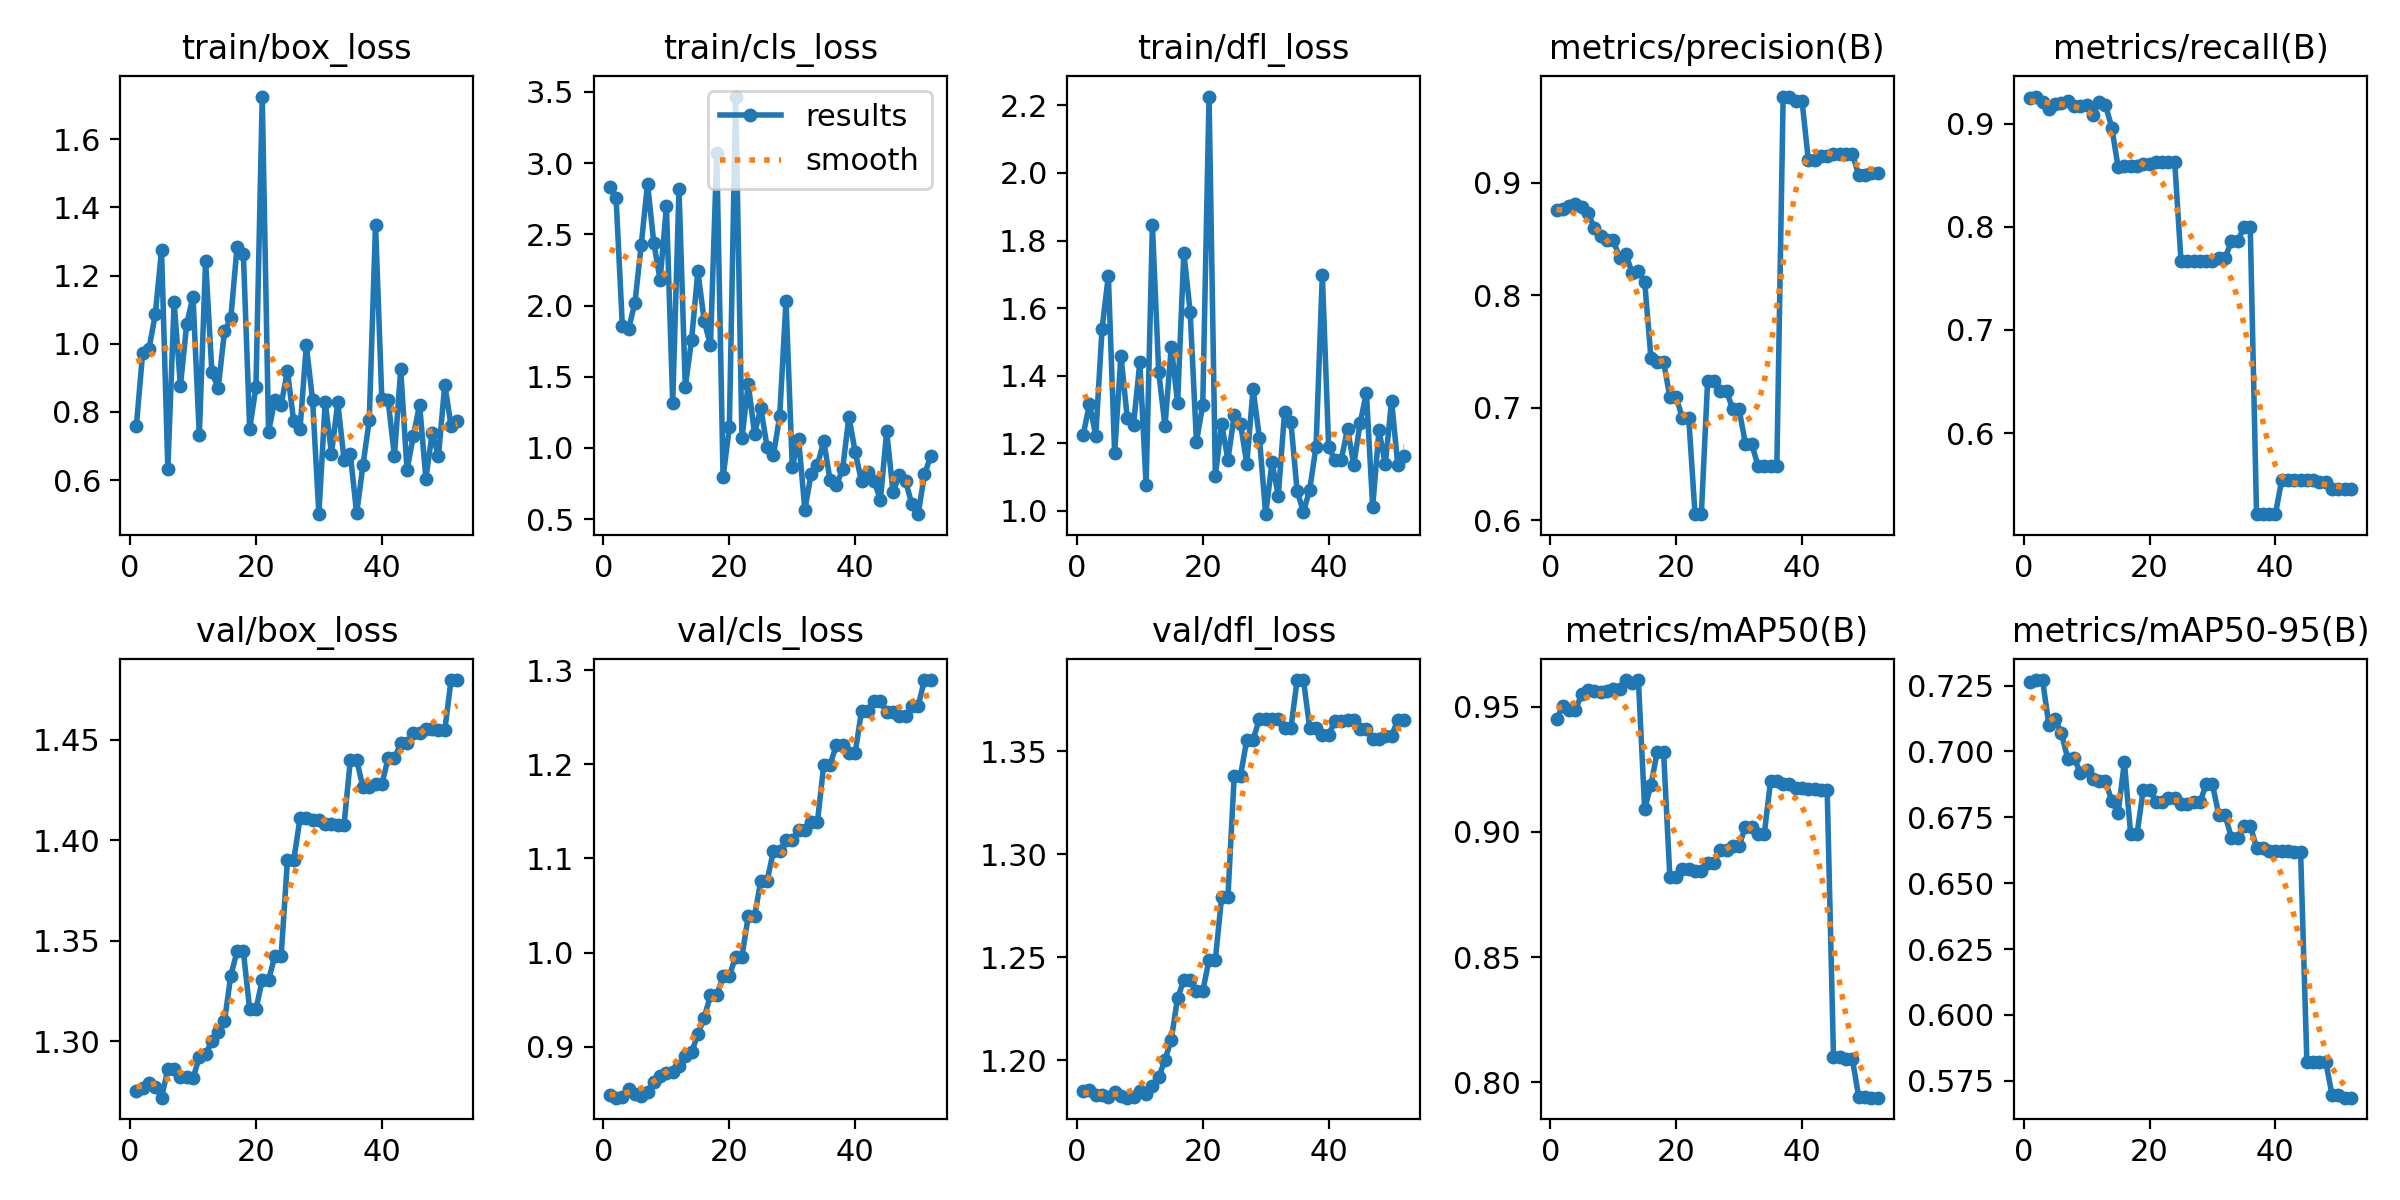

The data file committed next to this chart (first rows):
epoch, train/box_loss, train/cls_loss, train/dfl_loss, metrics/precision(B), metrics/recall(B), metrics/mAP50(B), metrics/mAP50-95(B), val/box_loss, val/cls_loss, val/dfl_loss, lr/pg0, lr/pg1, lr/pg2
1, 0.7595, 2.83, 1.224, 0.8754, 0.9247, 0.9452, 0.7264, 1.275, 0.8482, 1.185, 0, 0, 0
2, 0.9738, 2.755, 1.317, 0.8762, 0.9265, 0.9502, 0.7271, 1.277, 0.8459, 1.185, 1.1782e-06, 1.1782e-06, 1.1782e-06
3, 0.9843, 1.857, 1.223, 0.8788, 0.9209, 0.9488, 0.727, 1.28, 0.8471, 1.183, 2.3329e-06, 2.3329e-06, 2.3329e-06
4, 1.086, 1.838, 1.539, 0.8806, 0.9145, 0.9488, 0.7102, 1.278, 0.8553, 1.183, 3.464e-06, 3.464e-06, 3.464e-06
5, 1.274, 2.019, 1.696, 0.8781, 0.9191, 0.955, 0.7124, 1.272, 0.8503, 1.182, 4.5715e-06, 4.5715e-06, 4.5715e-06
6, 0.6335, 2.427, 1.171, 0.8728, 0.9198, 0.9569, 0.7068, 1.286, 0.8474, 1.185, 5.6555e-06, 5.6555e-06, 5.6555e-06
7, 1.121, 2.855, 1.46, 0.86, 0.9226, 0.9563, 0.6973, 1.286, 0.8524, 1.183, 6.7159e-06, 6.7159e-06, 6.7159e-06
8, 0.8771, 2.438, 1.276, 0.8528, 0.917, 0.9559, 0.6975, 1.282, 0.8621, 1.182, 7.7527e-06, 7.7527e-06, 7.7527e-06
9, 1.058, 2.181, 1.254, 0.8487, 0.917, 0.9563, 0.692, 1.282, 0.8685, 1.182, 8.766e-06, 8.766e-06, 8.766e-06
10, 1.138, 2.696, 1.44, 0.8491, 0.9186, 0.957, 0.693, 1.282, 0.8723, 1.185, 9.7557e-06, 9.7557e-06, 9.7557e-06
11, 0.7314, 1.319, 1.076, 0.8333, 0.9082, 0.9571, 0.6896, 1.292, 0.8729, 1.183, 1.0722e-05, 1.0722e-05, 1.0722e-05
12, 1.244, 2.815, 1.846, 0.8367, 0.9209, 0.9607, 0.6888, 1.294, 0.8793, 1.188, 1.1664e-05, 1.1664e-05, 1.1664e-05
13, 0.9158, 1.428, 1.412, 0.8199, 0.9183, 0.9596, 0.6887, 1.3, 0.8898, 1.192, 1.2584e-05, 1.2584e-05, 1.2584e-05
14, 0.8701, 1.761, 1.252, 0.8213, 0.8963, 0.9607, 0.6812, 1.305, 0.8942, 1.2, 1.3479e-05, 1.3479e-05, 1.3479e-05
15, 1.036, 2.242, 1.486, 0.8118, 0.8582, 0.9092, 0.6765, 1.31, 0.9131, 1.21, 1.4351e-05, 1.4351e-05, 1.4351e-05
16, 1.075, 1.893, 1.32, 0.7441, 0.8589, 0.9188, 0.6959, 1.333, 0.931, 1.23, 1.5199e-05, 1.5199e-05, 1.5199e-05
17, 1.284, 1.721, 1.764, 0.741, 0.8587, 0.9321, 0.6686, 1.345, 0.9545, 1.239, 1.6024e-05, 1.6024e-05, 1.6024e-05
18, 1.264, 3.069, 1.589, 0.741, 0.8587, 0.9321, 0.6686, 1.345, 0.9545, 1.239, 1.6825e-05, 1.6825e-05, 1.6825e-05
19, 0.7508, 0.7926, 1.205, 0.7095, 0.861, 0.8819, 0.6855, 1.316, 0.9752, 1.234, 1.7603e-05, 1.7603e-05, 1.7603e-05
20, 0.8725, 1.145, 1.314, 0.7095, 0.861, 0.8819, 0.6855, 1.316, 0.9752, 1.234, 1.8357e-05, 1.8357e-05, 1.8357e-05
21, 1.725, 3.467, 2.226, 0.6908, 0.8634, 0.885, 0.681, 1.331, 0.9958, 1.249, 1.9088e-05, 1.9088e-05, 1.9088e-05
22, 0.7411, 1.067, 1.104, 0.6908, 0.8634, 0.885, 0.681, 1.331, 0.9958, 1.249, 1.9795e-05, 1.9795e-05, 1.9795e-05
23, 0.835, 1.451, 1.258, 0.6055, 0.8627, 0.8845, 0.6824, 1.342, 1.038, 1.279, 2.0478e-05, 2.0478e-05, 2.0478e-05
24, 0.8204, 1.101, 1.151, 0.6055, 0.8627, 0.8845, 0.6824, 1.342, 1.038, 1.279, 2.1138e-05, 2.1138e-05, 2.1138e-05
25, 0.9201, 1.281, 1.283, 0.7237, 0.7667, 0.8876, 0.68, 1.39, 1.076, 1.338, 2.1774e-05, 2.1774e-05, 2.1774e-05
26, 0.7723, 1.006, 1.257, 0.7237, 0.7667, 0.8876, 0.68, 1.39, 1.076, 1.338, 2.2387e-05, 2.2387e-05, 2.2387e-05
27, 0.7492, 0.948, 1.14, 0.7149, 0.7667, 0.8927, 0.6807, 1.411, 1.108, 1.356, 2.2976e-05, 2.2976e-05, 2.2976e-05
28, 0.9952, 1.223, 1.361, 0.7149, 0.7667, 0.8927, 0.6807, 1.411, 1.108, 1.356, 2.3542e-05, 2.3542e-05, 2.3542e-05
29, 0.8346, 2.032, 1.216, 0.6986, 0.7667, 0.8943, 0.6875, 1.41, 1.119, 1.366, 2.4084e-05, 2.4084e-05, 2.4084e-05
30, 0.5004, 0.8639, 0.9904, 0.6986, 0.7667, 0.8943, 0.6875, 1.41, 1.119, 1.366, 2.4602e-05, 2.4602e-05, 2.4602e-05
31, 0.829, 1.065, 1.144, 0.6682, 0.7698, 0.9021, 0.6758, 1.408, 1.131, 1.366, 2.5097e-05, 2.5097e-05, 2.5097e-05
32, 0.6782, 0.5656, 1.046, 0.6682, 0.7698, 0.9021, 0.6758, 1.408, 1.131, 1.366, 2.5568e-05, 2.5568e-05, 2.5568e-05
33, 0.828, 0.8196, 1.292, 0.6483, 0.7859, 0.8992, 0.6673, 1.408, 1.139, 1.361, 2.6016e-05, 2.6016e-05, 2.6016e-05
34, 0.6602, 0.8805, 1.264, 0.6483, 0.7859, 0.8992, 0.6673, 1.408, 1.139, 1.361, 2.644e-05, 2.644e-05, 2.644e-05
35, 0.6757, 1.049, 1.058, 0.6487, 0.8, 0.9202, 0.6719, 1.44, 1.2, 1.385, 2.6841e-05, 2.6841e-05, 2.6841e-05
36, 0.5027, 0.774, 0.9977, 0.6487, 0.8, 0.9202, 0.6719, 1.44, 1.2, 1.385, 2.7218e-05, 2.7218e-05, 2.7218e-05
37, 0.6434, 0.7376, 1.063, 0.9765, 0.5213, 0.9193, 0.6634, 1.426, 1.22, 1.361, 2.7572e-05, 2.7572e-05, 2.7572e-05
38, 0.7758, 0.8528, 1.191, 0.9765, 0.5213, 0.9193, 0.6634, 1.426, 1.22, 1.361, 2.7902e-05, 2.7902e-05, 2.7902e-05
39, 1.349, 1.22, 1.699, 0.9727, 0.5213, 0.9177, 0.6623, 1.428, 1.212, 1.358, 2.8208e-05, 2.8208e-05, 2.8208e-05
40, 0.8369, 0.9701, 1.19, 0.9727, 0.5213, 0.9177, 0.6623, 1.428, 1.212, 1.358, 2.8491e-05, 2.8491e-05, 2.8491e-05
41, 0.8343, 0.7648, 1.149, 0.9201, 0.5546, 0.9171, 0.6621, 1.441, 1.257, 1.365, 2.875e-05, 2.875e-05, 2.875e-05
42, 0.6705, 0.8299, 1.151, 0.9201, 0.5546, 0.9171, 0.6621, 1.441, 1.257, 1.365, 2.8986e-05, 2.8986e-05, 2.8986e-05
43, 0.925, 0.7666, 1.242, 0.9233, 0.5542, 0.9165, 0.662, 1.448, 1.267, 1.365, 2.9198e-05, 2.9198e-05, 2.9198e-05
44, 0.6301, 0.6354, 1.137, 0.9233, 0.5542, 0.9165, 0.662, 1.448, 1.267, 1.365, 2.9387e-05, 2.9387e-05, 2.9387e-05
45, 0.7286, 1.116, 1.259, 0.9256, 0.5541, 0.8099, 0.582, 1.454, 1.256, 1.361, 2.9552e-05, 2.9552e-05, 2.9552e-05
46, 0.8219, 0.6923, 1.349, 0.9256, 0.5541, 0.8099, 0.582, 1.454, 1.256, 1.361, 2.9693e-05, 2.9693e-05, 2.9693e-05
47, 0.6048, 0.8067, 1.012, 0.9259, 0.5528, 0.8092, 0.5823, 1.455, 1.251, 1.356, 2.9811e-05, 2.9811e-05, 2.9811e-05
48, 0.7385, 0.7685, 1.239, 0.9259, 0.5528, 0.8092, 0.5823, 1.455, 1.251, 1.356, 2.9906e-05, 2.9906e-05, 2.9906e-05
49, 0.6705, 0.6029, 1.138, 0.9065, 0.5458, 0.7942, 0.5695, 1.455, 1.262, 1.357, 2.9977e-05, 2.9977e-05, 2.9977e-05
50, 0.8805, 0.5349, 1.326, 0.9065, 0.5458, 0.7942, 0.5695, 1.455, 1.262, 1.357, 3.0024e-05, 3.0024e-05, 3.0024e-05
51, 0.7601, 0.8152, 1.135, 0.9086, 0.5455, 0.7938, 0.5686, 1.48, 1.29, 1.365, 3.0048e-05, 3.0048e-05, 3.0048e-05
52, 0.7723, 0.9406, 1.164, 0.9086, 0.5455, 0.7938, 0.5686, 1.48, 1.29, 1.365, 3.0048e-05, 3.0048e-05, 3.0048e-05
